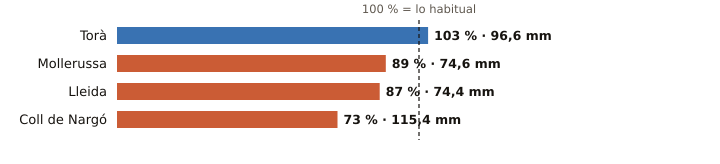

Data behind this chart, as committed beside it:
estacion, provincia, indicativo, mm_otono, referencia_mm, pct, periodo_referencia, hasta, hora
Torà, Lleida, 9647X, 96.6, 93.9, 103, 2009-2025, 2026-11-03, 5
Mollerussa, Lleida, 9729X, 74.6, 83.5, 89, 2009-2025, 2026-11-03, 9
Lleida, Lleida, 9771C, 74.4, 85.2, 87, 1991-2020, 2026-11-03, 10
Coll de Nargó, Lleida, 9638D, 115.4, 157.5, 73, 2010-2025, 2026-11-03, 9
